7-way image classification set "naruto handsign data" from GitHub (ericwang10/naruto-hand-signs-identifier); label vocabulary: bird hand sign, boar hand sign, dog hand sign, dragon hand sign, hare hand sign, horse hand sign, monkey hand sign.

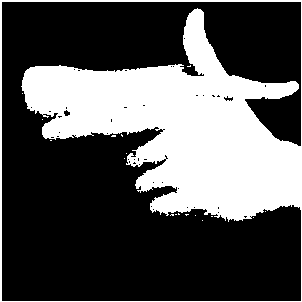
Label: hare hand sign

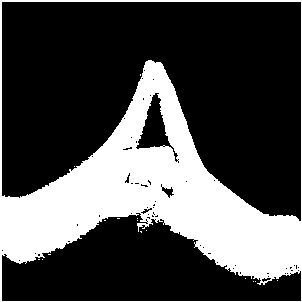
Label: bird hand sign

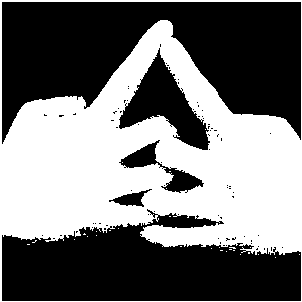
Label: horse hand sign

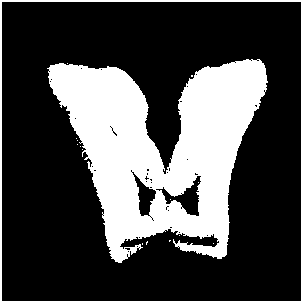
Label: boar hand sign

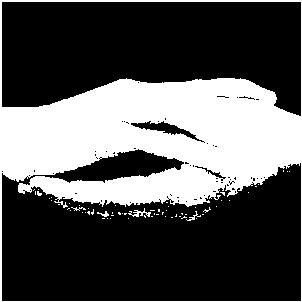
Label: monkey hand sign

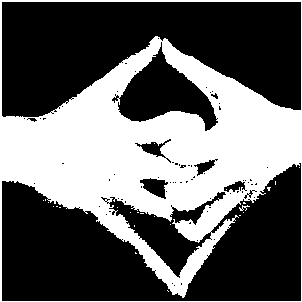
Label: dragon hand sign
